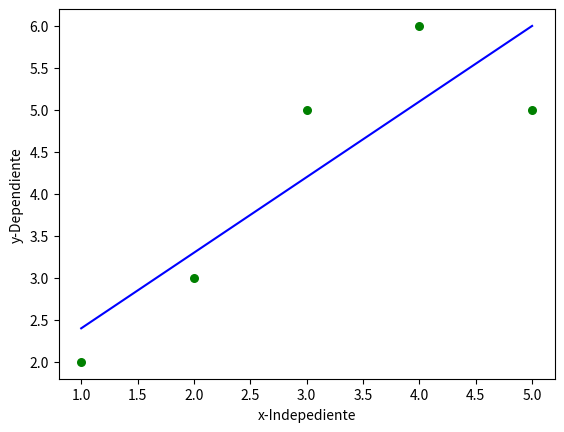

Write the Python code that produced this figure.
import numpy as np
import matplotlib.pyplot as plt


def estimate_bo_b1(x,y):
    n=np.size(x)
    #obtenemos los promedios de X y Y
    m_x, m_y=np.mean(x), np.mean(y)
    #Calcular sumatoria de XY y mi sumatoria de XX
    Sumatoria_xy=np.sum((x-m_x)*(y-m_y))
    Sumatoria_xx=np.sum(x*(x-m_x))
    #Coeficientes de regresion
    b_1=Sumatoria_xy/Sumatoria_xx
    b_0=m_y-b_1*m_x

    return (b_0,b_1)

#funcion para graficar
def plot_regression (x,y,b):
    plt.scatter(x,y,color="g", marker="o", s=30 )

    y_pred=b[0]+b[1]*x
    plt.plot(x, y_pred, color="b")

    #etiquetado
    plt.xlabel('x-Indepediente')
    plt.ylabel('y-Dependiente')

    plt.show()



def run():
    x=np.array([1,2,3,4,5])
    y=np.array([2,3,5,6,5])

    #obtenemos b1 y b2
    b=estimate_bo_b1(x,y)
    print("Los valores de b0={}, b1={}".format(b[0],b[1]))
    plot_regression(x,y,b)


if __name__=='__main__':
    run()

